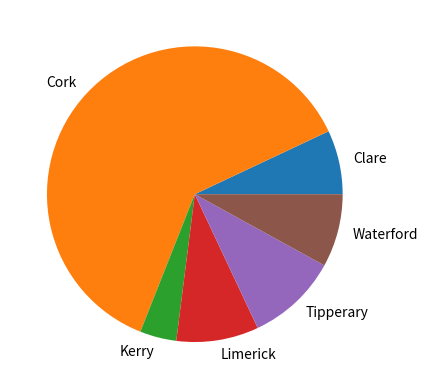

The matplotlib source for this figure:
# Program to create a pie chart
# Author: Breeda Herlihy

import numpy as np
import matplotlib.pyplot as plt

# Make the array of counties
counties = ['Cork', 'Kerry', 'Clare', 'Waterford', 'Limerick', 'Tipperary']
# Generate a random list of 100, p sets the frequency, must add up to 1
countiesRan = np.random.choice(counties, p=[0.6, 0.05, 0.05, 0.1, 0.1, 0.1], size = (100))

# calculate number of occcurences of each county
unique, counts = np.unique(countiesRan, return_counts = True)
plt.pie(counts, labels = unique)

plt.show()